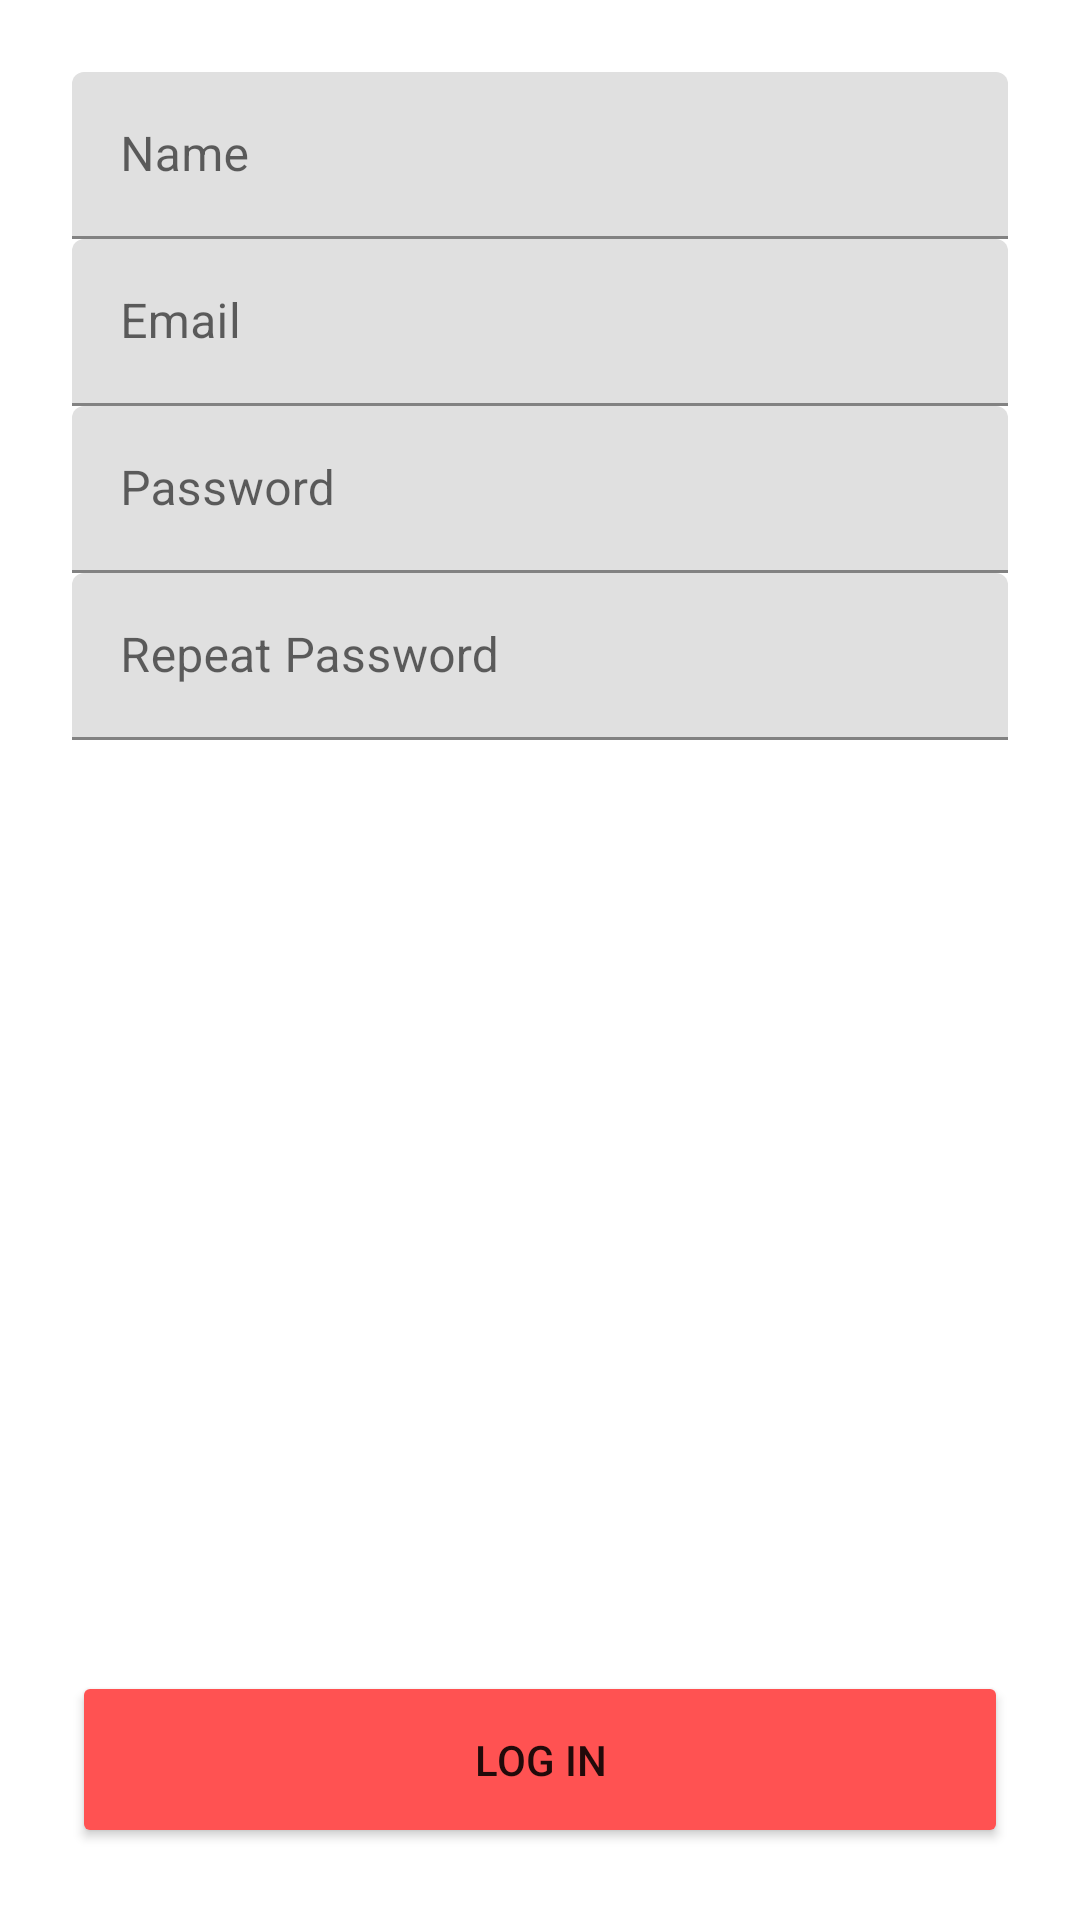

Here is an Android app screen rendered from its layout file. Give the layout XML and the strings, colors and styles it references.
<!-- AndroidManifest.xml: application theme AppTheme -->
<!-- res/layout/fragment_cadastrar.xml -->
<?xml version="1.0" encoding="utf-8"?>
<androidx.constraintlayout.widget.ConstraintLayout xmlns:android="http://schemas.android.com/apk/res/android"
    xmlns:tools="http://schemas.android.com/tools"
    android:layout_width="match_parent"
    android:layout_height="match_parent"
    xmlns:app="http://schemas.android.com/apk/res-auto"

    tools:context=".CadastrarFragment">




        <com.google.android.material.textfield.TextInputLayout
            android:id="@+id/textFieldName"
            android:layout_width="match_parent"
            android:layout_height="wrap_content"
            android:layout_marginTop="24dp"
            android:layout_marginLeft="24dp"
            android:layout_marginRight="24dp"

            app:layout_constraintTop_toTopOf="parent"
            app:layout_constraintEnd_toEndOf="parent"
            app:layout_constraintStart_toStartOf="parent"

            android:hint="@string/name">

            <com.google.android.material.textfield.TextInputEditText
                android:layout_width="match_parent"
                android:layout_height="wrap_content"
                android:inputType="textEmailAddress"
                android:textColor="#3F51B5"
                />

        </com.google.android.material.textfield.TextInputLayout>



        <com.google.android.material.textfield.TextInputLayout
            android:id="@+id/textFieldEmailSignup"
            android:layout_width="match_parent"
            android:layout_height="wrap_content"
            app:layout_constraintTop_toBottomOf="@id/textFieldName"
            app:layout_constraintStart_toStartOf="parent"
            app:layout_constraintEnd_toEndOf="parent"
            android:layout_marginLeft="24dp"
            android:layout_marginRight="24dp"

            android:hint="@string/email">

            <com.google.android.material.textfield.TextInputEditText
                android:layout_width="match_parent"
                android:layout_height="wrap_content"
                android:inputType="textEmailAddress"
                android:textColor="#3F51B5"
                />

        </com.google.android.material.textfield.TextInputLayout>



        <com.google.android.material.textfield.TextInputLayout
            android:id="@+id/textFieldPasswordSignup"
            android:layout_width="match_parent"
            android:layout_height="wrap_content"
            app:layout_constraintTop_toBottomOf="@id/textFieldEmailSignup"
            app:layout_constraintStart_toStartOf="parent"
            app:layout_constraintEnd_toEndOf="parent"
            android:layout_marginLeft="24dp"
            android:layout_marginRight="24dp"
            android:hint="@string/password">

            <com.google.android.material.textfield.TextInputEditText
                android:layout_width="match_parent"
                android:layout_height="wrap_content"
                android:textColor="#3F51B5"
                android:inputType="textPassword"
                />

        </com.google.android.material.textfield.TextInputLayout>

        <com.google.android.material.textfield.TextInputLayout
            android:id="@+id/textFieldPasswordRepeatSignup"
            android:layout_width="match_parent"
            android:layout_height="wrap_content"
            app:layout_constraintTop_toBottomOf="@id/textFieldPasswordSignup"
            app:layout_constraintEnd_toEndOf="parent"
            app:layout_constraintStart_toStartOf="parent"
            android:layout_marginLeft="24dp"
            android:layout_marginRight="24dp"
            android:hint="Repeat Password">

            <com.google.android.material.textfield.TextInputEditText
                android:layout_width="match_parent"
                android:layout_height="wrap_content"
                android:textColor="#3F51B5"
                android:inputType="textPassword"
                />

        </com.google.android.material.textfield.TextInputLayout>

        <Button

            android:id="@+id/btnSignup"
            android:layout_marginTop="64dp"
            android:layout_width="match_parent"
            android:layout_height="wrap_content"
            app:layout_constraintEnd_toEndOf="parent"
            app:layout_constraintStart_toStartOf="parent"
            app:layout_constraintBottom_toBottomOf="parent"
            android:layout_marginLeft="24dp"
            android:layout_marginRight="24dp"
            android:layout_marginBottom="24dp"
            android:text="@string/login"
            android:padding="20dp"
            android:backgroundTint="#FF5252"

            />







</androidx.constraintlayout.widget.ConstraintLayout>
<!-- resources referenced by this layout -->
<resources>
  <string name="email">Email</string>
  <string name="login">LOG IN </string>
  <string name="name">Name</string>
  <string name="password">Password</string>
  <style name="AppTheme" parent="Theme.MaterialComponents.Light.DarkActionBar">
          
          <item name="colorPrimary">@color/colorPrimary</item>
          <item name="colorPrimaryDark">@color/colorPrimaryDark</item>
          <item name="colorAccent">@color/colorAccent</item>
      </style>
  <color name="colorPrimary">#6200EE</color>
  <color name="colorPrimaryDark">#3700B3</color>
  <color name="colorAccent">#03DAC5</color>
</resources>
